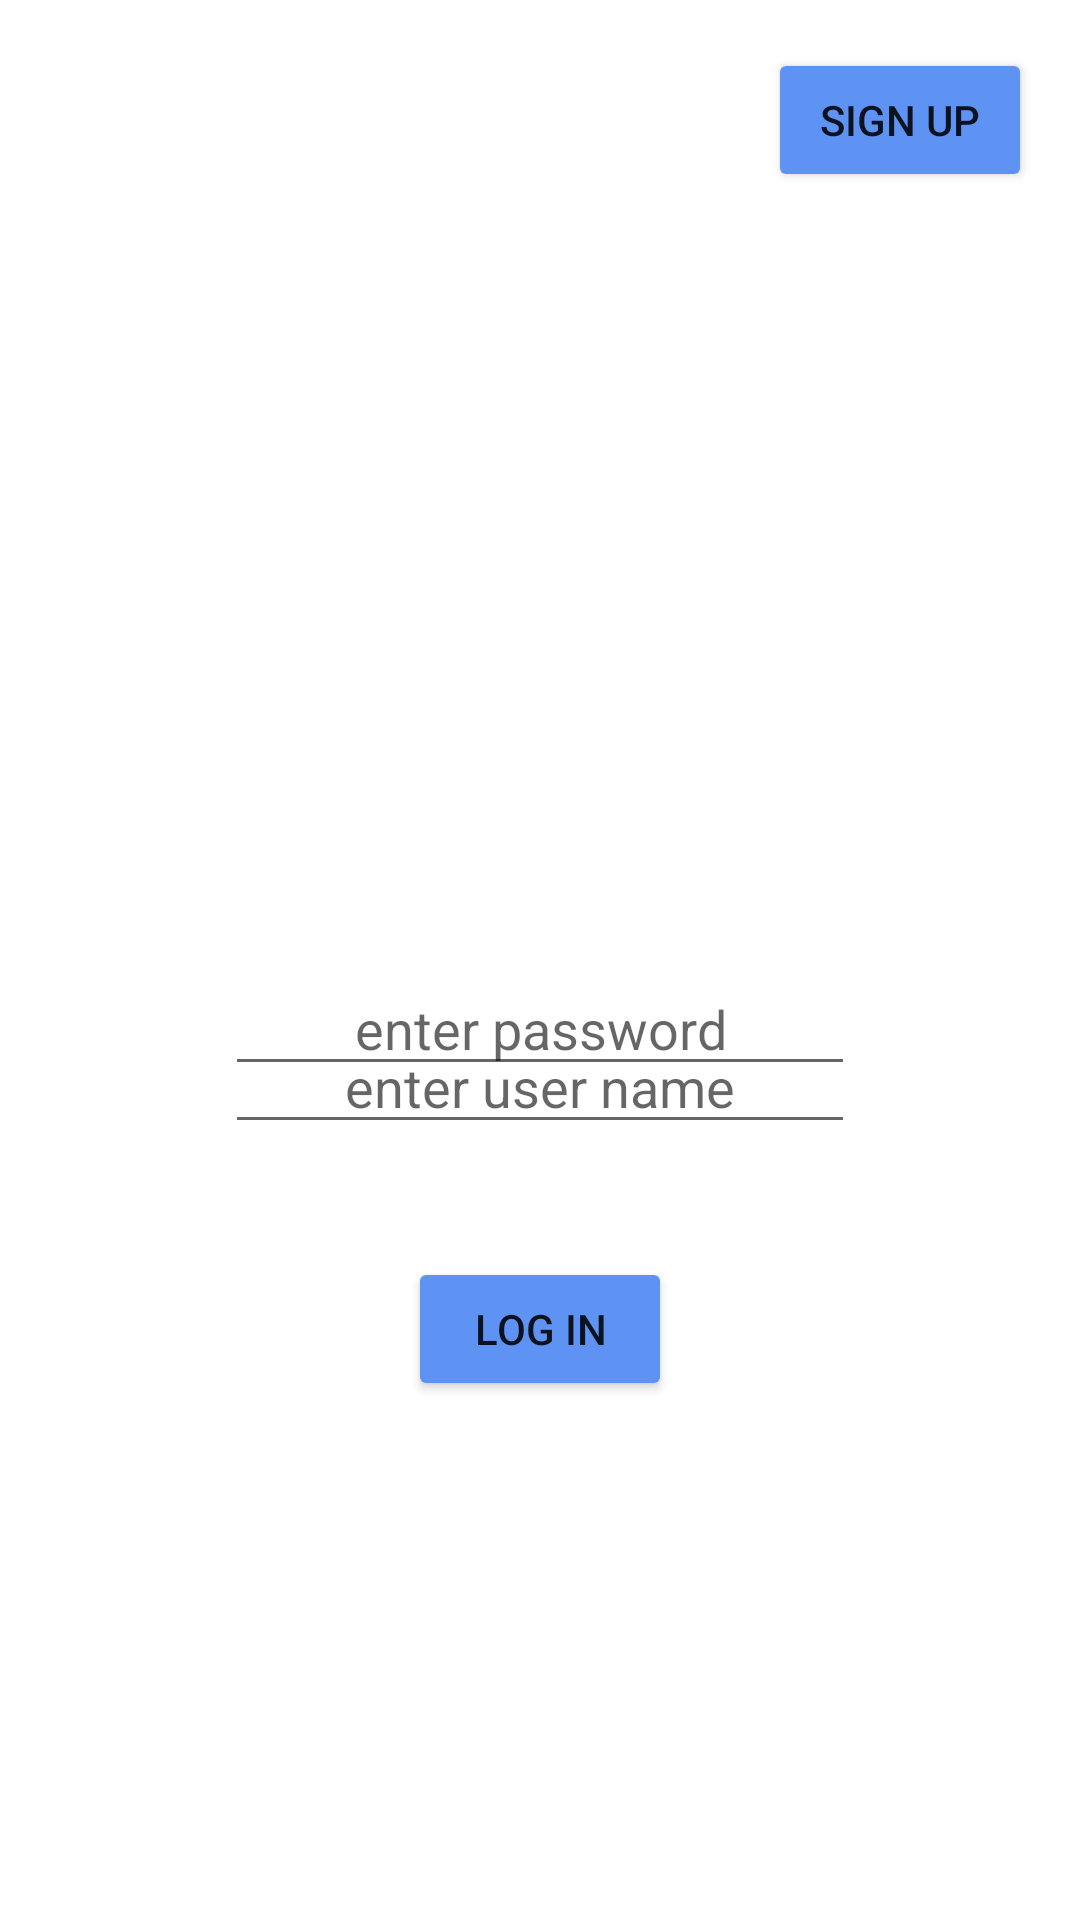

Produce the Android XML layout that renders to this screen, including the resource entries it uses.
<!-- AndroidManifest.xml: application theme Theme.Original -->
<!-- res/layout/fragment_login.xml -->
<?xml version="1.0" encoding="utf-8"?>
<androidx.constraintlayout.widget.ConstraintLayout xmlns:android="http://schemas.android.com/apk/res/android"
    xmlns:app="http://schemas.android.com/apk/res-auto"
    xmlns:tools="http://schemas.android.com/tools"
    android:layout_width="match_parent"
    android:layout_height="match_parent"
    tools:context=".LoginFragment">

    <Button
        android:id="@+id/signup_button"
        android:layout_width="wrap_content"
        android:layout_height="wrap_content"
        android:layout_marginTop="16dp"
        android:layout_marginEnd="16dp"
        android:backgroundTint="@color/light_blue"
        android:elevation="8dp"
        android:text="Sign up"
        app:layout_constraintEnd_toEndOf="parent"
        app:layout_constraintTop_toTopOf="parent" />

    <Button
        android:id="@+id/login_button"
        android:layout_width="wrap_content"
        android:layout_height="wrap_content"
        android:layout_marginBottom="173dp"
        android:backgroundTint="@color/light_blue"
        android:elevation="8dp"
        android:text="Log in"
        app:layout_constraintBottom_toBottomOf="parent"
        app:layout_constraintEnd_toEndOf="parent"
        app:layout_constraintStart_toStartOf="parent" />

    <EditText
        android:id="@+id/user_login_text"
        android:layout_width="wrap_content"
        android:layout_height="wrap_content"
        android:layout_marginTop="340dp"
        android:ems="10"
        android:gravity="center"
        android:hint="enter user name"
        android:inputType="textPersonName"
        app:layout_constraintEnd_toEndOf="parent"
        app:layout_constraintStart_toStartOf="parent"
        app:layout_constraintTop_toTopOf="parent" />

    <EditText
        android:id="@+id/password_login_text"
        android:layout_width="wrap_content"
        android:layout_height="wrap_content"
        android:layout_marginBottom="57dp"
        android:ems="10"
        android:gravity="center"
        android:hint="enter password"
        android:inputType="textPassword"
        app:layout_constraintBottom_toTopOf="@+id/login_button"
        app:layout_constraintEnd_toEndOf="parent"
        app:layout_constraintStart_toStartOf="parent" />

    <TextView
        android:id="@+id/false_text"
        android:layout_width="wrap_content"
        android:layout_height="wrap_content"
        android:text="ユーザー名とパスワードのどちらかが間違っています"
        android:textColor="@color/dark_blue"
        android:visibility="invisible"
        app:layout_constraintBottom_toTopOf="@+id/login_button"
        app:layout_constraintEnd_toEndOf="parent"
        app:layout_constraintStart_toStartOf="parent"
        app:layout_constraintTop_toBottomOf="@+id/password_login_text" />
</androidx.constraintlayout.widget.ConstraintLayout>
<!-- resources referenced by this layout -->
<resources>
  <color name="dark_blue">#1565c0</color>
  <color name="light_blue">#5e92f3</color>
  <style name="Theme.Original" parent="Theme.MaterialComponents.DayNight.DarkActionBar">
          
          <item name="colorPrimary">@color/light_gray</item>
          <item name="colorPrimaryVariant">@color/dark_gray</item>
          <item name="colorOnPrimary">@color/white</item>
          
          <item name="colorSecondary">@color/light_blue</item>
          <item name="colorSecondaryVariant">@color/dark_blue</item>
          <item name="colorOnSecondary">@color/white</item>
          
          <item name="android:statusBarColor" tools:targetApi="l">?attr/colorPrimaryVariant</item>
          
      </style>
  <color name="light_gray">#616161</color>
  <color name="dark_gray">#373737</color>
  <color name="white">#FFFFFF</color>
</resources>
